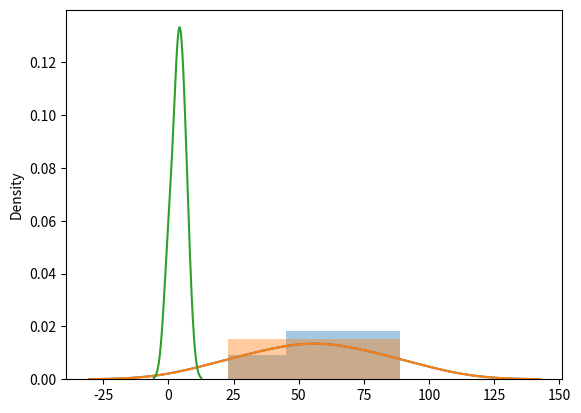

The matplotlib source for this figure:
#Seaborn
#Seaborn module is a library that uses matplotlib underneath to plot graphs.

import matplotlib.pyplot as plt
import seaborn as sns

#Distplots-> stands for distribution plots and it takes as input an array and plots a curve corresponding to the distribution of points in array.

#plotting a Distplot
sns.distplot([23,45,67,89,56])
plt.show()

#plotting a dsitplot with bins
sns.distplot([23,45,67,89,56],bins=5)
plt.show()

#plotting a distplot without histogram
sns.distplot([0,3,4,5,7], hist=False)
plt.show()

